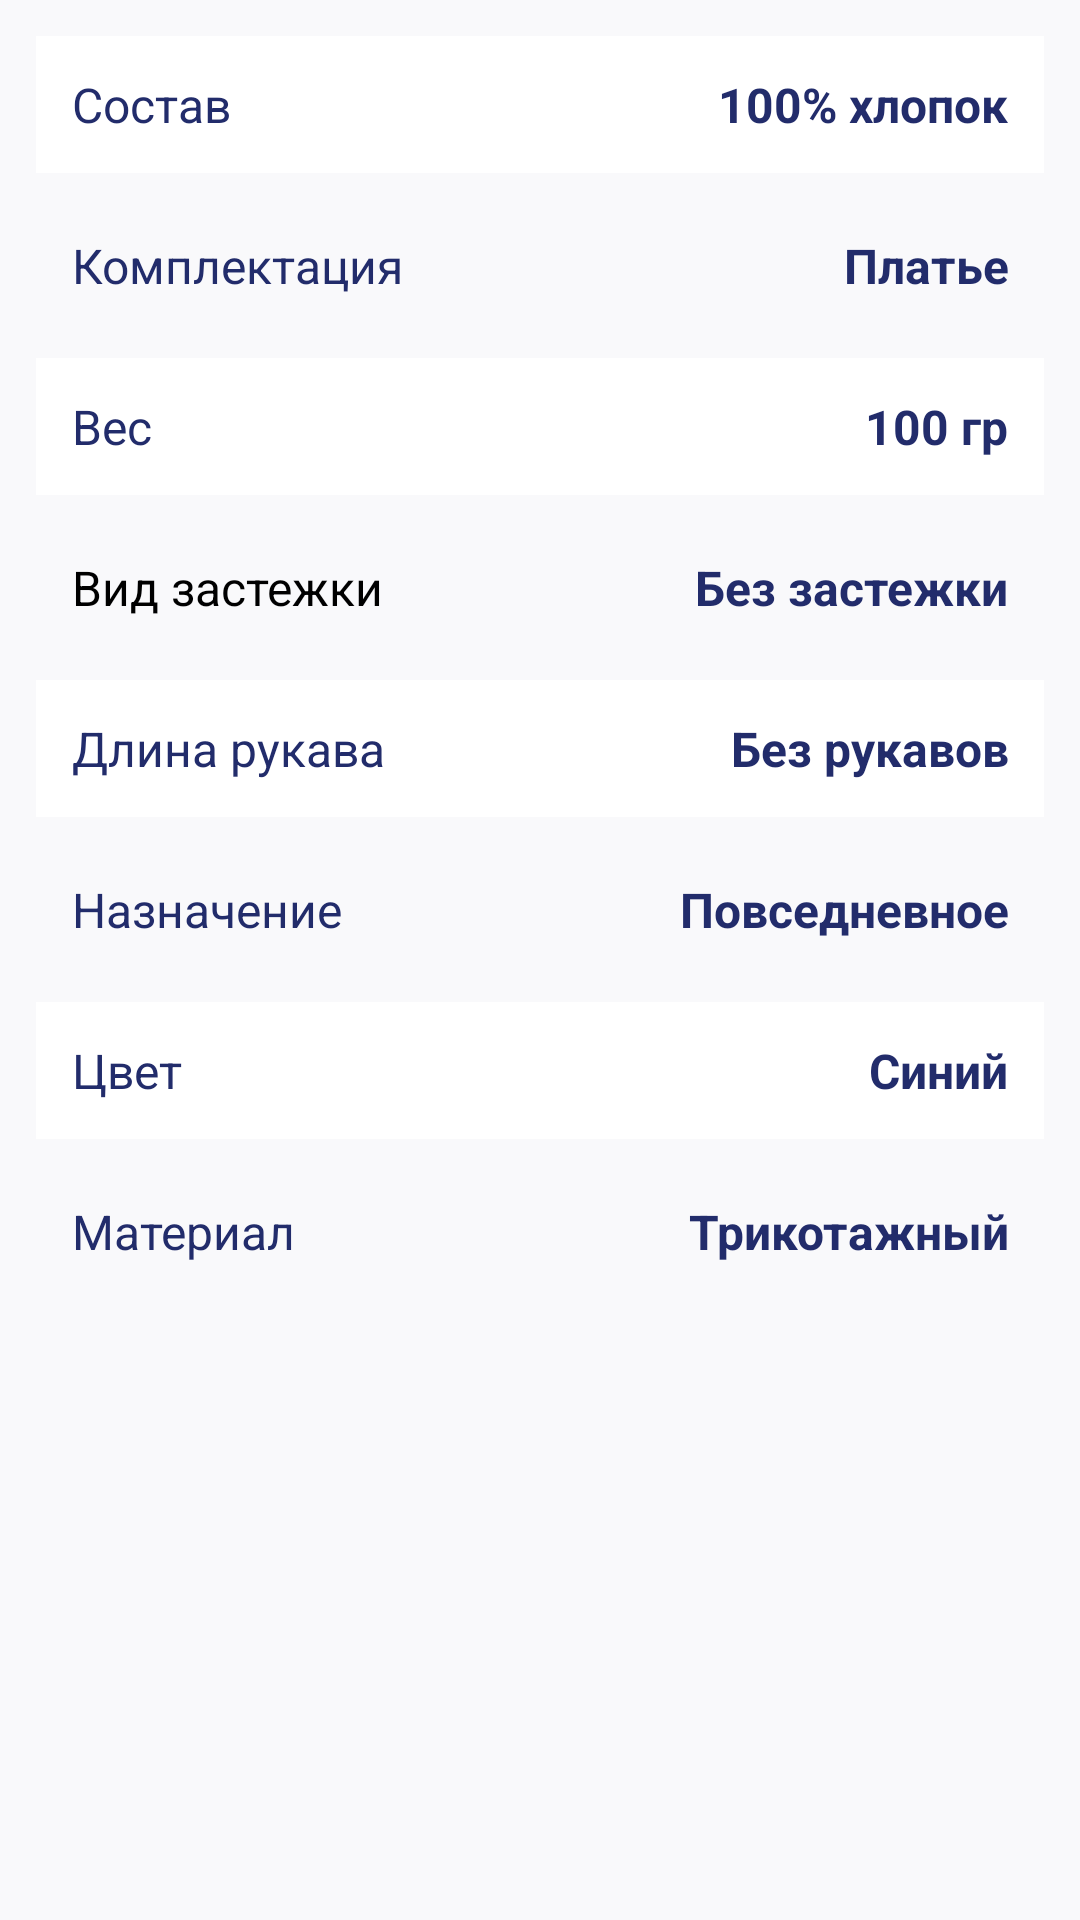

Write the Android layout XML for this screen, with the resource values it uses.
<!-- AndroidManifest.xml: application theme Theme.Kidya_example -->
<!-- res/layout/fragment_parametr.xml -->
<?xml version="1.0" encoding="utf-8"?>
<androidx.constraintlayout.widget.ConstraintLayout xmlns:android="http://schemas.android.com/apk/res/android"
    xmlns:app="http://schemas.android.com/apk/res-auto"
    xmlns:tools="http://schemas.android.com/tools"
    android:id="@+id/frameLayout6"
    android:layout_width="match_parent"
    android:layout_height="wrap_content"
    android:background="#F9F9FB"
    android:padding="4dp"
    tools:context=".ui.home.skitka.ParametrFragment">

    <LinearLayout
        android:id="@+id/ll_1"
        android:layout_width="match_parent"
        android:layout_height="wrap_content"
        android:layout_margin="8dp"
        android:background="#fff"
        android:orientation="horizontal"
        android:padding="12dp"
        app:layout_constraintLeft_toLeftOf="parent"
        app:layout_constraintRight_toRightOf="parent"
        app:layout_constraintTop_toTopOf="parent">

        <TextView
            android:layout_width="0dp"
            android:layout_height="wrap_content"
            android:layout_weight="1"
            android:text="Состав"
            android:textColor="@color/main_blue"
            android:textSize="16sp"
             />

        <TextView
            android:layout_width="0dp"
            android:layout_height="wrap_content"
            android:layout_weight="1"
            android:textColor="@color/main_blue"
            android:gravity="right"
            android:text="100% хлопок"
            android:textSize="16sp"
            android:textStyle="bold" />

    </LinearLayout>

    <LinearLayout
        android:id="@+id/ll_2"
        android:layout_width="match_parent"
        android:layout_height="wrap_content"
        android:layout_margin="8dp"
        android:orientation="horizontal"
        android:padding="12dp"
        app:layout_constraintLeft_toLeftOf="parent"
        app:layout_constraintRight_toRightOf="parent"
        app:layout_constraintTop_toBottomOf="@id/ll_1">

        <TextView
            android:layout_width="0dp"
            android:layout_height="wrap_content"
            android:layout_weight="1"
            android:textColor="@color/main_blue"
            android:text="Комплектация"
            android:textSize="16sp"
             />

        <TextView
            android:layout_width="0dp"
            android:layout_height="wrap_content"
            android:layout_weight="1"
            android:gravity="right"
            android:textColor="@color/main_blue"
            android:text="Платье"
            android:textSize="16sp"
            android:textStyle="bold" />

    </LinearLayout>

    <LinearLayout
        android:id="@+id/ll_3"
        android:layout_width="match_parent"
        android:layout_height="wrap_content"
        android:layout_margin="8dp"
        android:background="#fff"
        android:orientation="horizontal"
        android:padding="12dp"
        app:layout_constraintLeft_toLeftOf="parent"
        app:layout_constraintRight_toRightOf="parent"
        app:layout_constraintTop_toBottomOf="@id/ll_2">

        <TextView
            android:layout_width="0dp"
            android:layout_height="wrap_content"
            android:layout_weight="1"
            android:text="Вес"
            android:textColor="@color/main_blue"
            android:textSize="16sp"
             />

        <TextView
            android:layout_width="0dp"
            android:layout_height="wrap_content"
            android:layout_weight="1"
            android:gravity="right"
            android:textColor="@color/main_blue"
            android:text="100 гр"
            android:textSize="16sp"
            android:textStyle="bold" />

    </LinearLayout>

    <LinearLayout
        android:id="@+id/ll_4"
        android:layout_width="match_parent"

        android:layout_height="wrap_content"
        android:layout_margin="8dp"
        android:orientation="horizontal"
        android:padding="12dp"
        app:layout_constraintLeft_toLeftOf="parent"
        app:layout_constraintRight_toRightOf="parent"
        app:layout_constraintTop_toBottomOf="@id/ll_3">

        <TextView
            android:layout_width="0dp"
            android:layout_height="wrap_content"
            android:layout_weight="1"
            android:text="Вид застежки"
            android:textSize="16sp"
             />

        <TextView
            android:layout_width="0dp"
            android:layout_height="wrap_content"
            android:layout_weight="1"
            android:gravity="right"
            android:textColor="@color/main_blue"
            android:text="Без застежки"
            android:textSize="16sp"
            android:textStyle="bold" />

    </LinearLayout>

    <LinearLayout
        android:id="@+id/ll_5"
        android:layout_width="match_parent"

        android:layout_height="wrap_content"
        android:layout_margin="8dp"
        android:background="#fff"
        android:orientation="horizontal"
        android:padding="12dp"
        app:layout_constraintLeft_toLeftOf="parent"
        app:layout_constraintRight_toRightOf="parent"
        app:layout_constraintTop_toBottomOf="@id/ll_4">

        <TextView
            android:layout_width="0dp"
            android:layout_height="wrap_content"
            android:layout_weight="1"
            android:textColor="@color/main_blue"
            android:text="Длина рукава"
            android:textSize="16sp"
             />

        <TextView
            android:layout_width="0dp"
            android:layout_height="wrap_content"
            android:layout_weight="1"
            android:gravity="right"
            android:text="Без рукавов"
            android:textColor="@color/main_blue"
            android:textSize="16sp"
            android:textStyle="bold" />

    </LinearLayout>

    <LinearLayout
        android:id="@+id/ll_6"
        android:layout_width="match_parent"

        android:layout_height="wrap_content"
        android:layout_margin="8dp"
        android:orientation="horizontal"
        android:padding="12dp"
        app:layout_constraintLeft_toLeftOf="parent"
        app:layout_constraintRight_toRightOf="parent"
        app:layout_constraintTop_toBottomOf="@id/ll_5">

        <TextView
            android:layout_width="0dp"
            android:layout_height="wrap_content"
            android:layout_weight="1"
            android:text="Назначение"
            android:textColor="@color/main_blue"
            android:textSize="16sp"
             />

        <TextView
            android:layout_width="0dp"
            android:layout_height="wrap_content"
            android:layout_weight="1"
            android:gravity="right"
            android:textColor="@color/main_blue"
            android:text="Повседневное"
            android:textSize="16sp"
            android:textStyle="bold" />

    </LinearLayout>

    <LinearLayout
        android:id="@+id/ll_7"
        android:layout_width="match_parent"

        android:layout_height="wrap_content"
        android:layout_margin="8dp"
        android:background="#fff"
        android:orientation="horizontal"
        android:padding="12dp"
        app:layout_constraintLeft_toLeftOf="parent"
        app:layout_constraintRight_toRightOf="parent"
        app:layout_constraintTop_toBottomOf="@id/ll_6">

        <TextView
            android:layout_width="0dp"
            android:layout_height="wrap_content"
            android:layout_weight="1"
            android:textColor="@color/main_blue"
            android:text="Цвет"
            android:textSize="16sp"
             />

        <TextView
            android:layout_width="0dp"
            android:layout_height="wrap_content"
            android:layout_weight="1"
            android:gravity="right"
            android:text="Синий"
            android:textColor="@color/main_blue"
            android:textSize="16sp"
            android:textStyle="bold" />

    </LinearLayout>

    <LinearLayout
        android:id="@+id/ll_8"
        android:layout_width="match_parent"
        android:layout_height="wrap_content"
        android:layout_margin="8dp"
        android:orientation="horizontal"
        android:padding="12dp"
        app:layout_constraintLeft_toLeftOf="parent"
        app:layout_constraintRight_toRightOf="parent"
        app:layout_constraintTop_toBottomOf="@id/ll_7">

        <TextView
            android:layout_width="0dp"
            android:layout_height="wrap_content"
            android:layout_weight="1"
            android:text="Материал"
            android:textColor="@color/main_blue"
            android:textSize="16sp"
             />

        <TextView
            android:layout_width="0dp"
            android:layout_height="wrap_content"
            android:layout_weight="1"
            android:gravity="right"
            android:textColor="@color/main_blue"
            android:text="Трикотажный"
            android:textSize="16sp"
            android:textStyle="bold" />

    </LinearLayout>

</androidx.constraintlayout.widget.ConstraintLayout>
<!-- resources referenced by this layout -->
<resources>
  <color name="main_blue">#222C6B</color>
  <style name="Theme.Kidya_example" parent="Theme.MaterialComponents.DayNight.NoActionBar">
          
          <item name="colorPrimary">@color/purple_200</item>
          <item name="colorPrimaryVariant">@color/purple_700</item>
          <item name="colorOnPrimary">@color/black</item>
          
          <item name="colorSecondary">@color/teal_200</item>
          <item name="colorSecondaryVariant">@color/teal_200</item>
          <item name="colorOnSecondary">@color/black</item>
          
          <item name="android:statusBarColor" tools:targetApi="l">?attr/colorPrimaryVariant</item>
          
      </style>
  <color name="purple_200">#FFBB86FC</color>
  <color name="purple_700">#F53688</color>
  <color name="black">#FF000000</color>
  <color name="teal_200">#FF03DAC5</color>
</resources>
